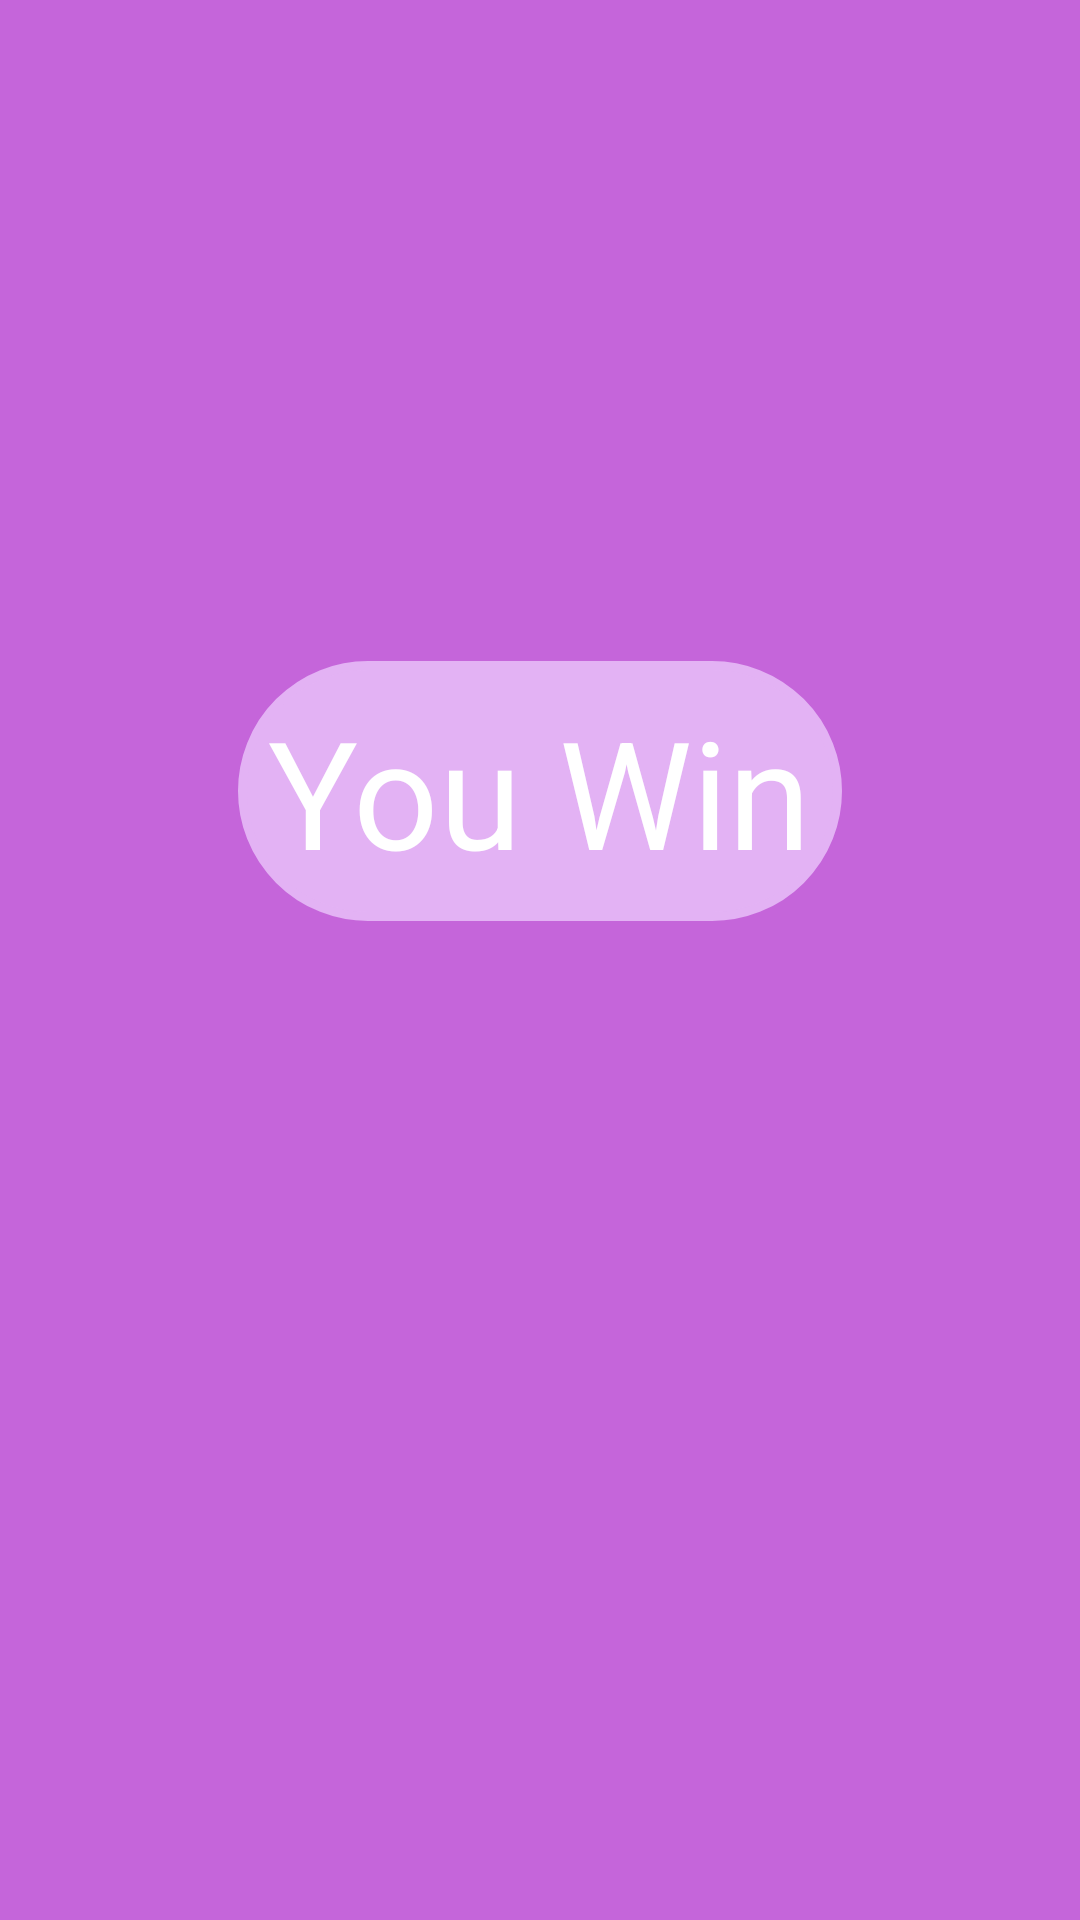

Produce the Android XML layout that renders to this screen, including the resource entries it uses.
<!-- AndroidManifest.xml: application theme Theme.GamePikachu -->
<!-- res/layout/dialog_win.xml -->
<?xml version="1.0" encoding="utf-8"?>
<androidx.constraintlayout.widget.ConstraintLayout xmlns:android="http://schemas.android.com/apk/res/android"
    xmlns:app="http://schemas.android.com/apk/res-auto"
    xmlns:tools="http://schemas.android.com/tools"
    android:layout_width="wrap_content"
    android:background="#C565DA"
    android:layout_height="wrap_content">

    <TextView
        android:id="@+id/textView"
        style="@style/TextStyle"
        android:layout_width="wrap_content"
        android:layout_height="wrap_content"
        android:text="@string/YouWinTextView"
        android:textStyle="normal"
        android:textSize="50sp"
        android:layout_margin="20dp"
        android:textColor="@color/white"
        android:backgroundTint="#E3B2F4"
        android:background="@drawable/bo_goc"
        app:layout_constraintBottom_toBottomOf="parent"
        app:layout_constraintEnd_toEndOf="parent"
        app:layout_constraintStart_toStartOf="parent"
        app:layout_constraintTop_toTopOf="parent"
        app:layout_constraintVertical_bias="0.39" />

</androidx.constraintlayout.widget.ConstraintLayout>
<!-- resources referenced by this layout -->
<resources>
  <!-- drawable bo_goc (drawable) -->
  <?xml version="1.0" encoding="utf-8"?>
  <shape xmlns:android="http://schemas.android.com/apk/res/android"
      android:shape="rectangle"
      >
  
      
      <stroke
          android:width="3dp"
          android:color="#F82460" >
      </stroke>
  
      
      <padding
          android:left="7dp"
          android:top="7dp"
          android:right="7dp"
          android:bottom="7dp" >
      </padding>
  
      
      <corners
          android:radius="100dp" >
      </corners>
  
  </shape>
  <string name="YouWinTextView">You Win</string>
  <style name="TextStyle">
          <item name="android:textSize">20sp</item>
          <item name="android:padding">10dp</item>
          <item name="android:textStyle">normal</item>
  
      </style>
  <style name="Theme.GamePikachu" parent="Theme.MaterialComponents.DayNight.DarkActionBar">
          
          <item name="colorPrimary">@color/purple_500</item>
          <item name="colorPrimaryVariant">@color/purple_700</item>
          <item name="colorOnPrimary">@color/white</item>
          
          <item name="colorSecondary">@color/teal_200</item>
          <item name="colorSecondaryVariant">@color/teal_700</item>
          <item name="colorOnSecondary">@color/black</item>
          
          <item name="android:statusBarColor" tools:targetApi="l">?attr/colorPrimaryVariant</item>
          
      </style>
  <!-- not gathered from this repository: default colours our renderer supplied (Android Studio template values) -->
  <color name="purple_500">#FF6200EE</color>
  <color name="purple_700">#FF3700B3</color>
  <color name="teal_200">#FF03DAC5</color>
  <color name="teal_700">#FF018786</color>
  <color name="black">#FF000000</color>
  <color name="white">#FFFFFFFF</color>
</resources>
